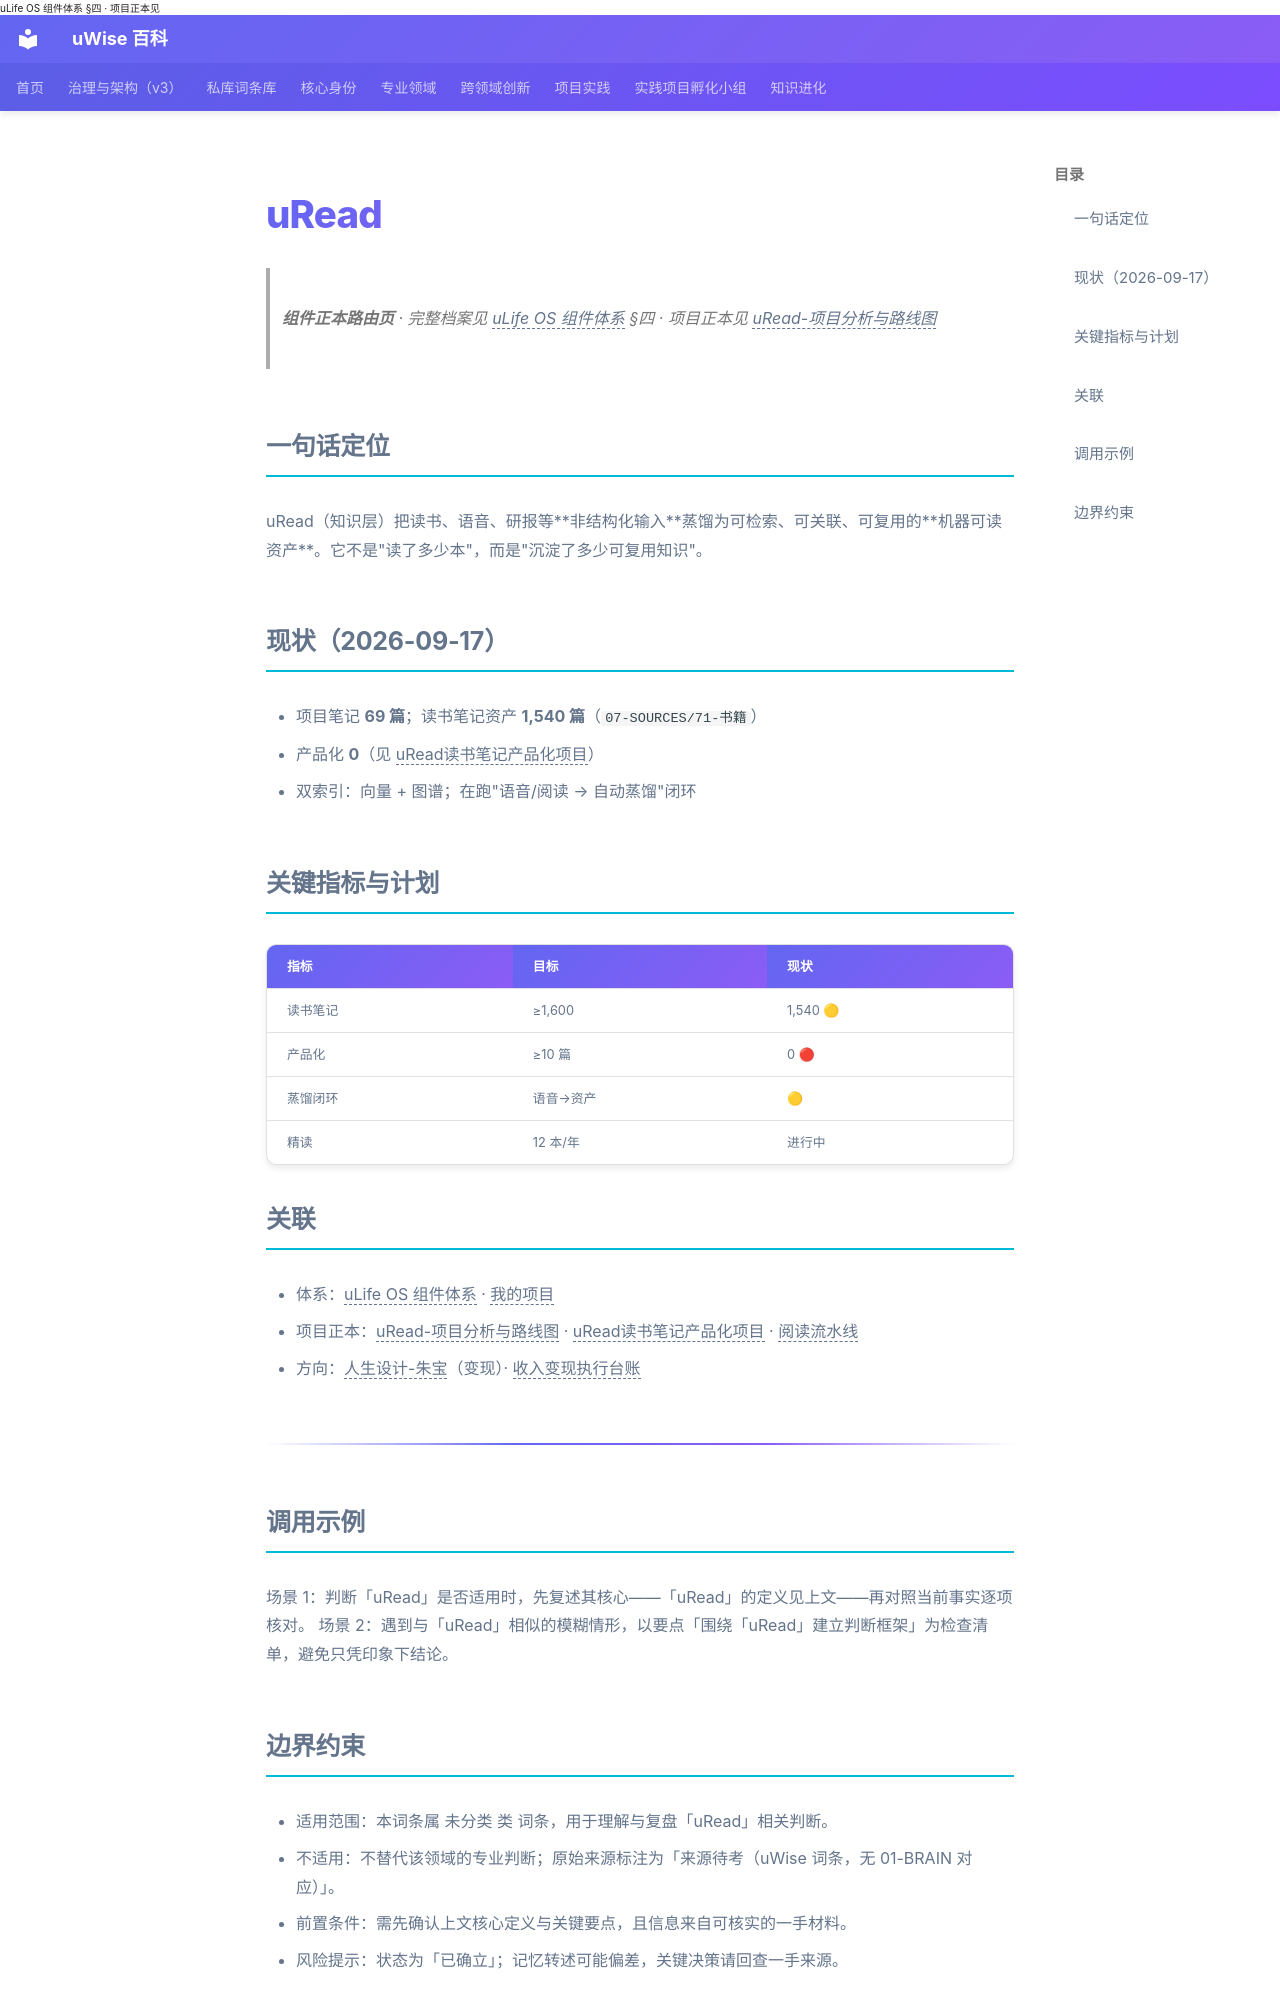

repository: zhubao315/uWise · page: vault-encyclopedia/uread-md-7625c8e6/index.html · generator: mkdocs · copyright: Copyright © 2024-2026 朱宝 - uWise 百科

---
title: "uRead"
description: "组件正本路由页 · 完整档案见 <span class=\"uw-unresolved\" data-target=\"uLife OS 组件体系\" title=\"未解析的双链目标：uLife OS 组件体系\">uLife OS 组件体系</span> §四 · 项目正本见 <span class=\"uw-unresolved\" data-target=\"uRea"
---

# uRead

> **组件正本路由页** · 完整档案见 <span class="uw-unresolved" data-target="uLife OS 组件体系" title="未解析的双链目标：uLife OS 组件体系">uLife OS 组件体系</span> §四 · 项目正本见 <span class="uw-unresolved" data-target="uRead-项目分析与路线图" title="未解析的双链目标：uRead-项目分析与路线图">uRead-项目分析与路线图</span>

## 一句话定位

uRead（知识层）把读书、语音、研报等**非结构化输入**蒸馏为可检索、可关联、可复用的**机器可读资产**。它不是"读了多少本"，而是"沉淀了多少可复用知识"。

## 现状（2026-09-17）

- 项目笔记 **69 篇**；读书笔记资产 **1,540 篇**（`07-SOURCES/71-书籍`）
- 产品化 **0**（见 <span class="uw-unresolved" data-target="uRead读书笔记产品化项目" title="未解析的双链目标：uRead读书笔记产品化项目">uRead读书笔记产品化项目</span>）
- 双索引：向量 + 图谱；在跑"语音/阅读 → 自动蒸馏"闭环

## 关键指标与计划

| 指标 | 目标 | 现状 |
|---|---|---|
| 读书笔记 | ≥1,600 | 1,540 🟡 |
| 产品化 | ≥10 篇 | 0 🔴 |
| 蒸馏闭环 | 语音→资产 | 🟡 |
| 精读 | 12 本/年 | 进行中 |

## 关联

- 体系：<span class="uw-unresolved" data-target="uLife OS 组件体系" title="未解析的双链目标：uLife OS 组件体系">uLife OS 组件体系</span> · <span class="uw-unresolved" data-target="我的项目" title="未解析的双链目标：我的项目">我的项目</span>
- 项目正本：<span class="uw-unresolved" data-target="uRead-项目分析与路线图" title="未解析的双链目标：uRead-项目分析与路线图">uRead-项目分析与路线图</span> · <span class="uw-unresolved" data-target="uRead读书笔记产品化项目" title="未解析的双链目标：uRead读书笔记产品化项目">uRead读书笔记产品化项目</span> · <span class="uw-unresolved" data-target="阅读流水线" title="未解析的双链目标：阅读流水线">阅读流水线</span>
- 方向：<span class="uw-unresolved" data-target="人生设计-朱宝" title="未解析的双链目标：人生设计-朱宝">人生设计-朱宝</span>（变现）· <span class="uw-unresolved" data-target="收入变现执行台账" title="未解析的双链目标：收入变现执行台账">收入变现执行台账</span>

---

## 调用示例

场景 1：判断「uRead」是否适用时，先复述其核心——「uRead」的定义见上文——再对照当前事实逐项核对。
场景 2：遇到与「uRead」相似的模糊情形，以要点「围绕「uRead」建立判断框架」为检查清单，避免只凭印象下结论。
